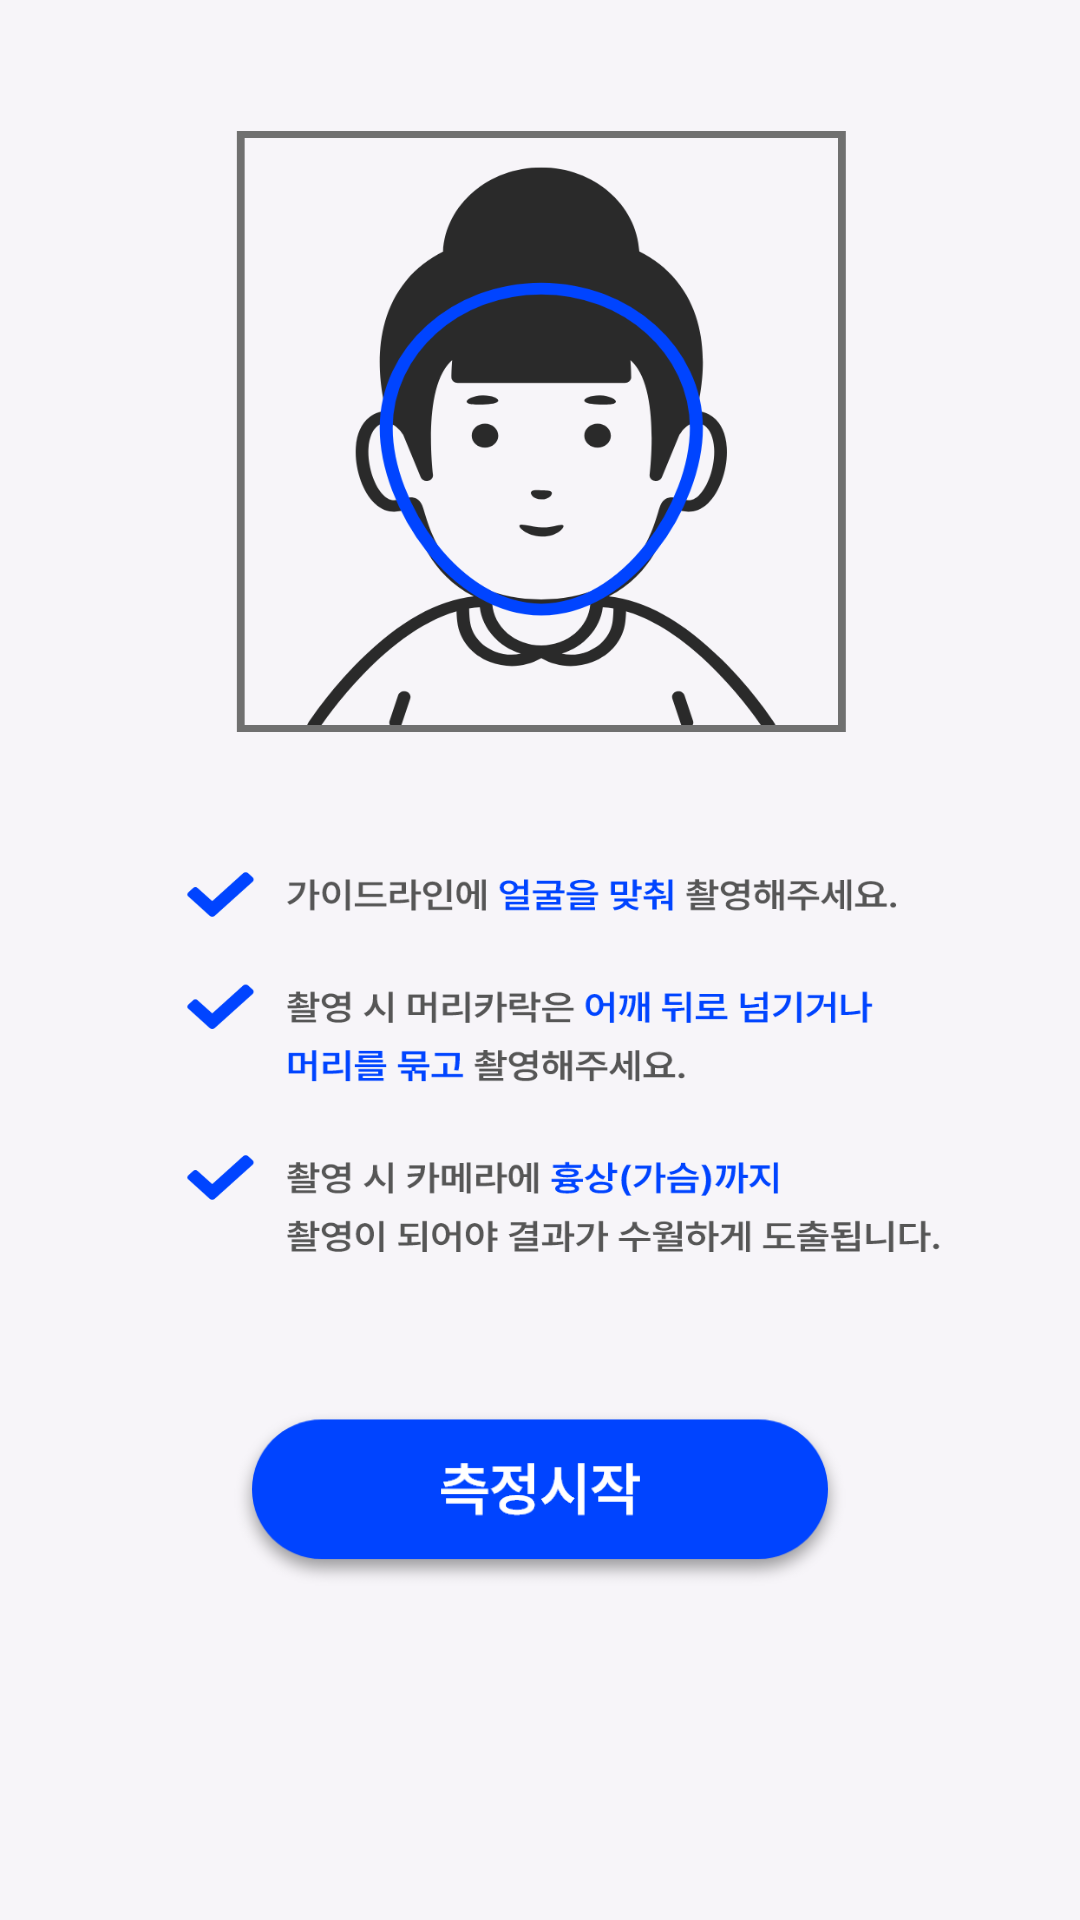

This screen was rendered from an Android layout file. Write that file and the resources it references.
<!-- AndroidManifest.xml: application theme Theme.HAIRSEE -->
<!-- res/layout/fragment_guide.xml -->
<?xml version="1.0" encoding="utf-8"?>
<androidx.constraintlayout.widget.ConstraintLayout xmlns:android="http://schemas.android.com/apk/res/android"
    xmlns:tools="http://schemas.android.com/tools"
    android:layout_width="match_parent"
    android:layout_height="match_parent"
    xmlns:app="http://schemas.android.com/apk/res-auto"
    tools:context=".menu.GuideFragment"
    android:background="@drawable/guideback">
    <ImageView
        android:id="@+id/camerstart_iv"
        android:layout_width="0dp"
        android:layout_height="0dp"
        android:src="@drawable/camstart"
        android:scaleType="fitCenter"
        app:layout_constraintTop_toTopOf="@id/guideline1"
        app:layout_constraintBottom_toBottomOf="@id/guideline2"
        app:layout_constraintStart_toStartOf="parent"
        app:layout_constraintEnd_toEndOf="parent"
        ></ImageView>
    
    <androidx.constraintlayout.widget.Guideline
        android:layout_width="wrap_content"
        android:layout_height="wrap_content"
        android:id="@+id/guideline1"
        android:orientation="horizontal"
        app:layout_constraintGuide_percent="0.73"/>

    <androidx.constraintlayout.widget.Guideline
        android:layout_width="wrap_content"
        android:layout_height="wrap_content"
        android:id="@+id/guideline2"
        android:orientation="horizontal"
        app:layout_constraintGuide_percent="0.83"/>
</androidx.constraintlayout.widget.ConstraintLayout>
<!-- resources referenced by this layout -->
<resources>
  <!-- drawable camstart: png bitmap (drawable, 15409 bytes) -->
  <!-- drawable guideback: png bitmap (drawable, 171243 bytes) -->
  <style name="Theme.HAIRSEE" parent="Theme.MaterialComponents.DayNight.DarkActionBar" type="id">
          
          <item name="colorPrimary">@color/purple_500</item>
          <item name="colorPrimaryVariant">@color/purple_700</item>
          <item name="colorOnPrimary">@color/white</item>
          
          <item name="colorSecondary">@color/teal_200</item>
          <item name="colorSecondaryVariant">@color/teal_700</item>
          <item name="colorOnSecondary">@color/black</item>
          
          <item name="android:statusBarColor" tools:targetApi="l">?attr/colorPrimaryVariant</item>
          
          <item name="windowNoTitle">true</item>
      </style>
  <color name="purple_500" type="id">#FF6200EE</color>
  <color name="purple_700" type="id">#FF3700B3</color>
  <color name="white" type="id">#FFFFFFFF</color>
  <color name="teal_200" type="id">#FF03DAC5</color>
  <color name="teal_700" type="id">#FF018786</color>
  <color name="black" type="id">#FF000000</color>
</resources>
